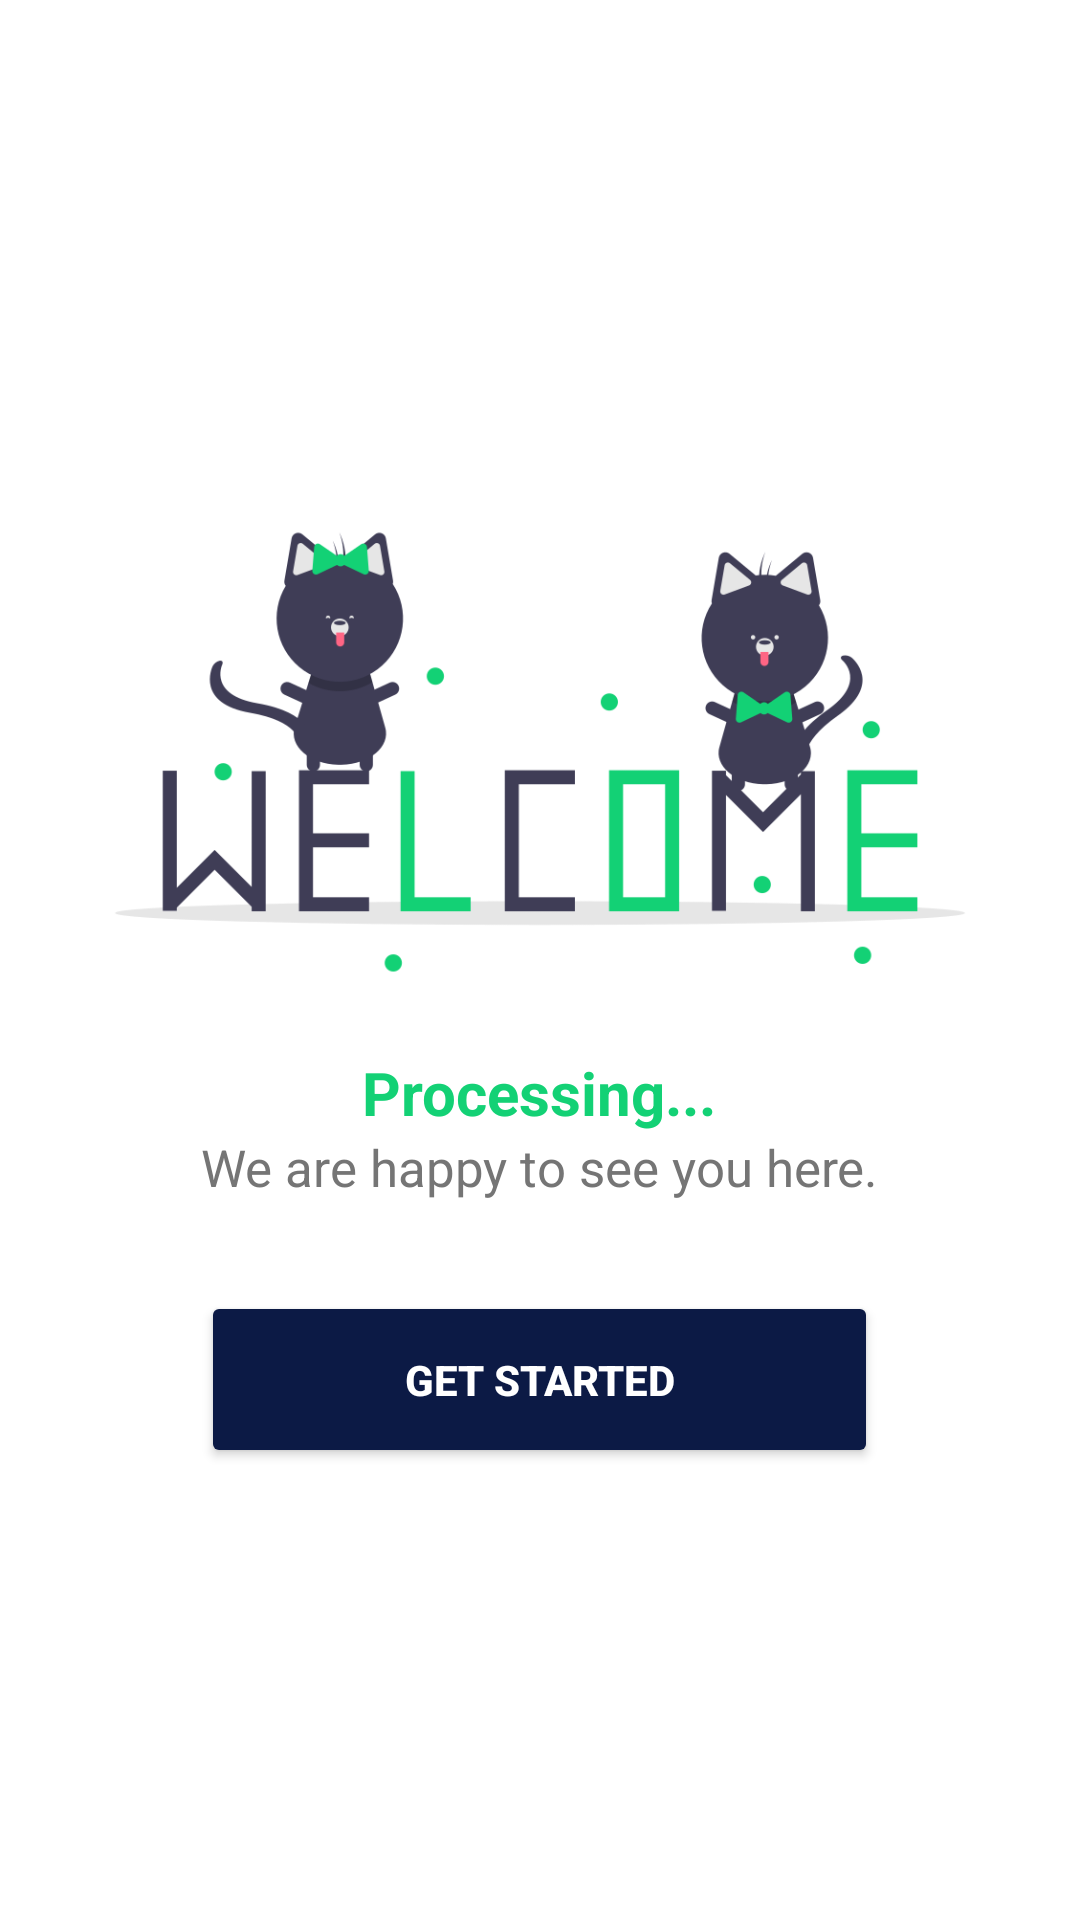

Layout XML and referenced resources for this Android screen:
<!-- AndroidManifest.xml: application theme Theme.Bank_o_app -->
<!-- res/layout/activity_welcome_user.xml -->
<?xml version="1.0" encoding="utf-8"?>
<RelativeLayout xmlns:android="http://schemas.android.com/apk/res/android"
    xmlns:app="http://schemas.android.com/apk/res-auto"
    xmlns:tools="http://schemas.android.com/tools"
    android:layout_width="match_parent"
    android:layout_height="match_parent"
    android:background="@color/white"
    tools:context=".welcome_user">

    <LinearLayout
        android:layout_width="match_parent"
        android:layout_height="match_parent"
        android:gravity="center"
        android:orientation="vertical">

        <ImageView
            android:id="@+id/imageView4"
            android:layout_width="wrap_content"
            android:layout_height="200dp"
            app:srcCompat="@drawable/welcome_cats_img" />

        <LinearLayout
            android:layout_width="wrap_content"
            android:layout_height="wrap_content"
            android:gravity="center"
            android:orientation="vertical"
            android:paddingLeft="30dp"
            android:paddingRight="30dp">

            <TextView
                android:id="@+id/fullname_holder"
                android:layout_width="wrap_content"
                android:layout_height="wrap_content"
                android:text="@string/processing"
                android:textAlignment="center"
                android:textColor="@color/secondary_color"
                android:textSize="20sp"
                android:textStyle="bold" />

            <TextView
                android:id="@+id/textView"
                android:layout_width="wrap_content"
                android:layout_height="wrap_content"
                android:text="We are happy to see you here."
                android:textAlignment="center"
                android:textColor="@color/gray"
                android:textSize="17sp" />

            <Button
                android:id="@+id/get_started_btn"
                android:layout_width="match_parent"
                android:layout_height="wrap_content"
                android:layout_marginTop="30dp"
                android:backgroundTint="@color/primary_color"
                android:drawableTint="@color/white"
                android:padding="20dp"
                android:text="Get Started"
                android:textColor="@color/white"
                android:textStyle="bold" />
        </LinearLayout>
    </LinearLayout>
</RelativeLayout>
<!-- resources referenced by this layout -->
<resources>
  <color name="gray">#757575</color>
  <color name="primary_color">#0c1a45</color>
  <color name="secondary_color">#13d175</color>
  <color name="white">#FFFFFFFF</color>
  <!-- drawable welcome_cats_img: png bitmap (drawable, 30368 bytes) -->
  <string name="processing">Processing...</string>
  <style name="Theme.Bank_o_app" parent="Theme.MaterialComponents.Light.NoActionBar">
          
          <item name="colorPrimary">@color/secondary_color</item>
  
          <item name="colorPrimaryDark">@color/dark_primary_color</item>
          
  
  
  
          
          <item name="android:statusBarColor" tools:targetApi="l">?attr/colorPrimaryDark</item>
          
      </style>
  <color name="dark_primary_color">#08112e</color>
</resources>
